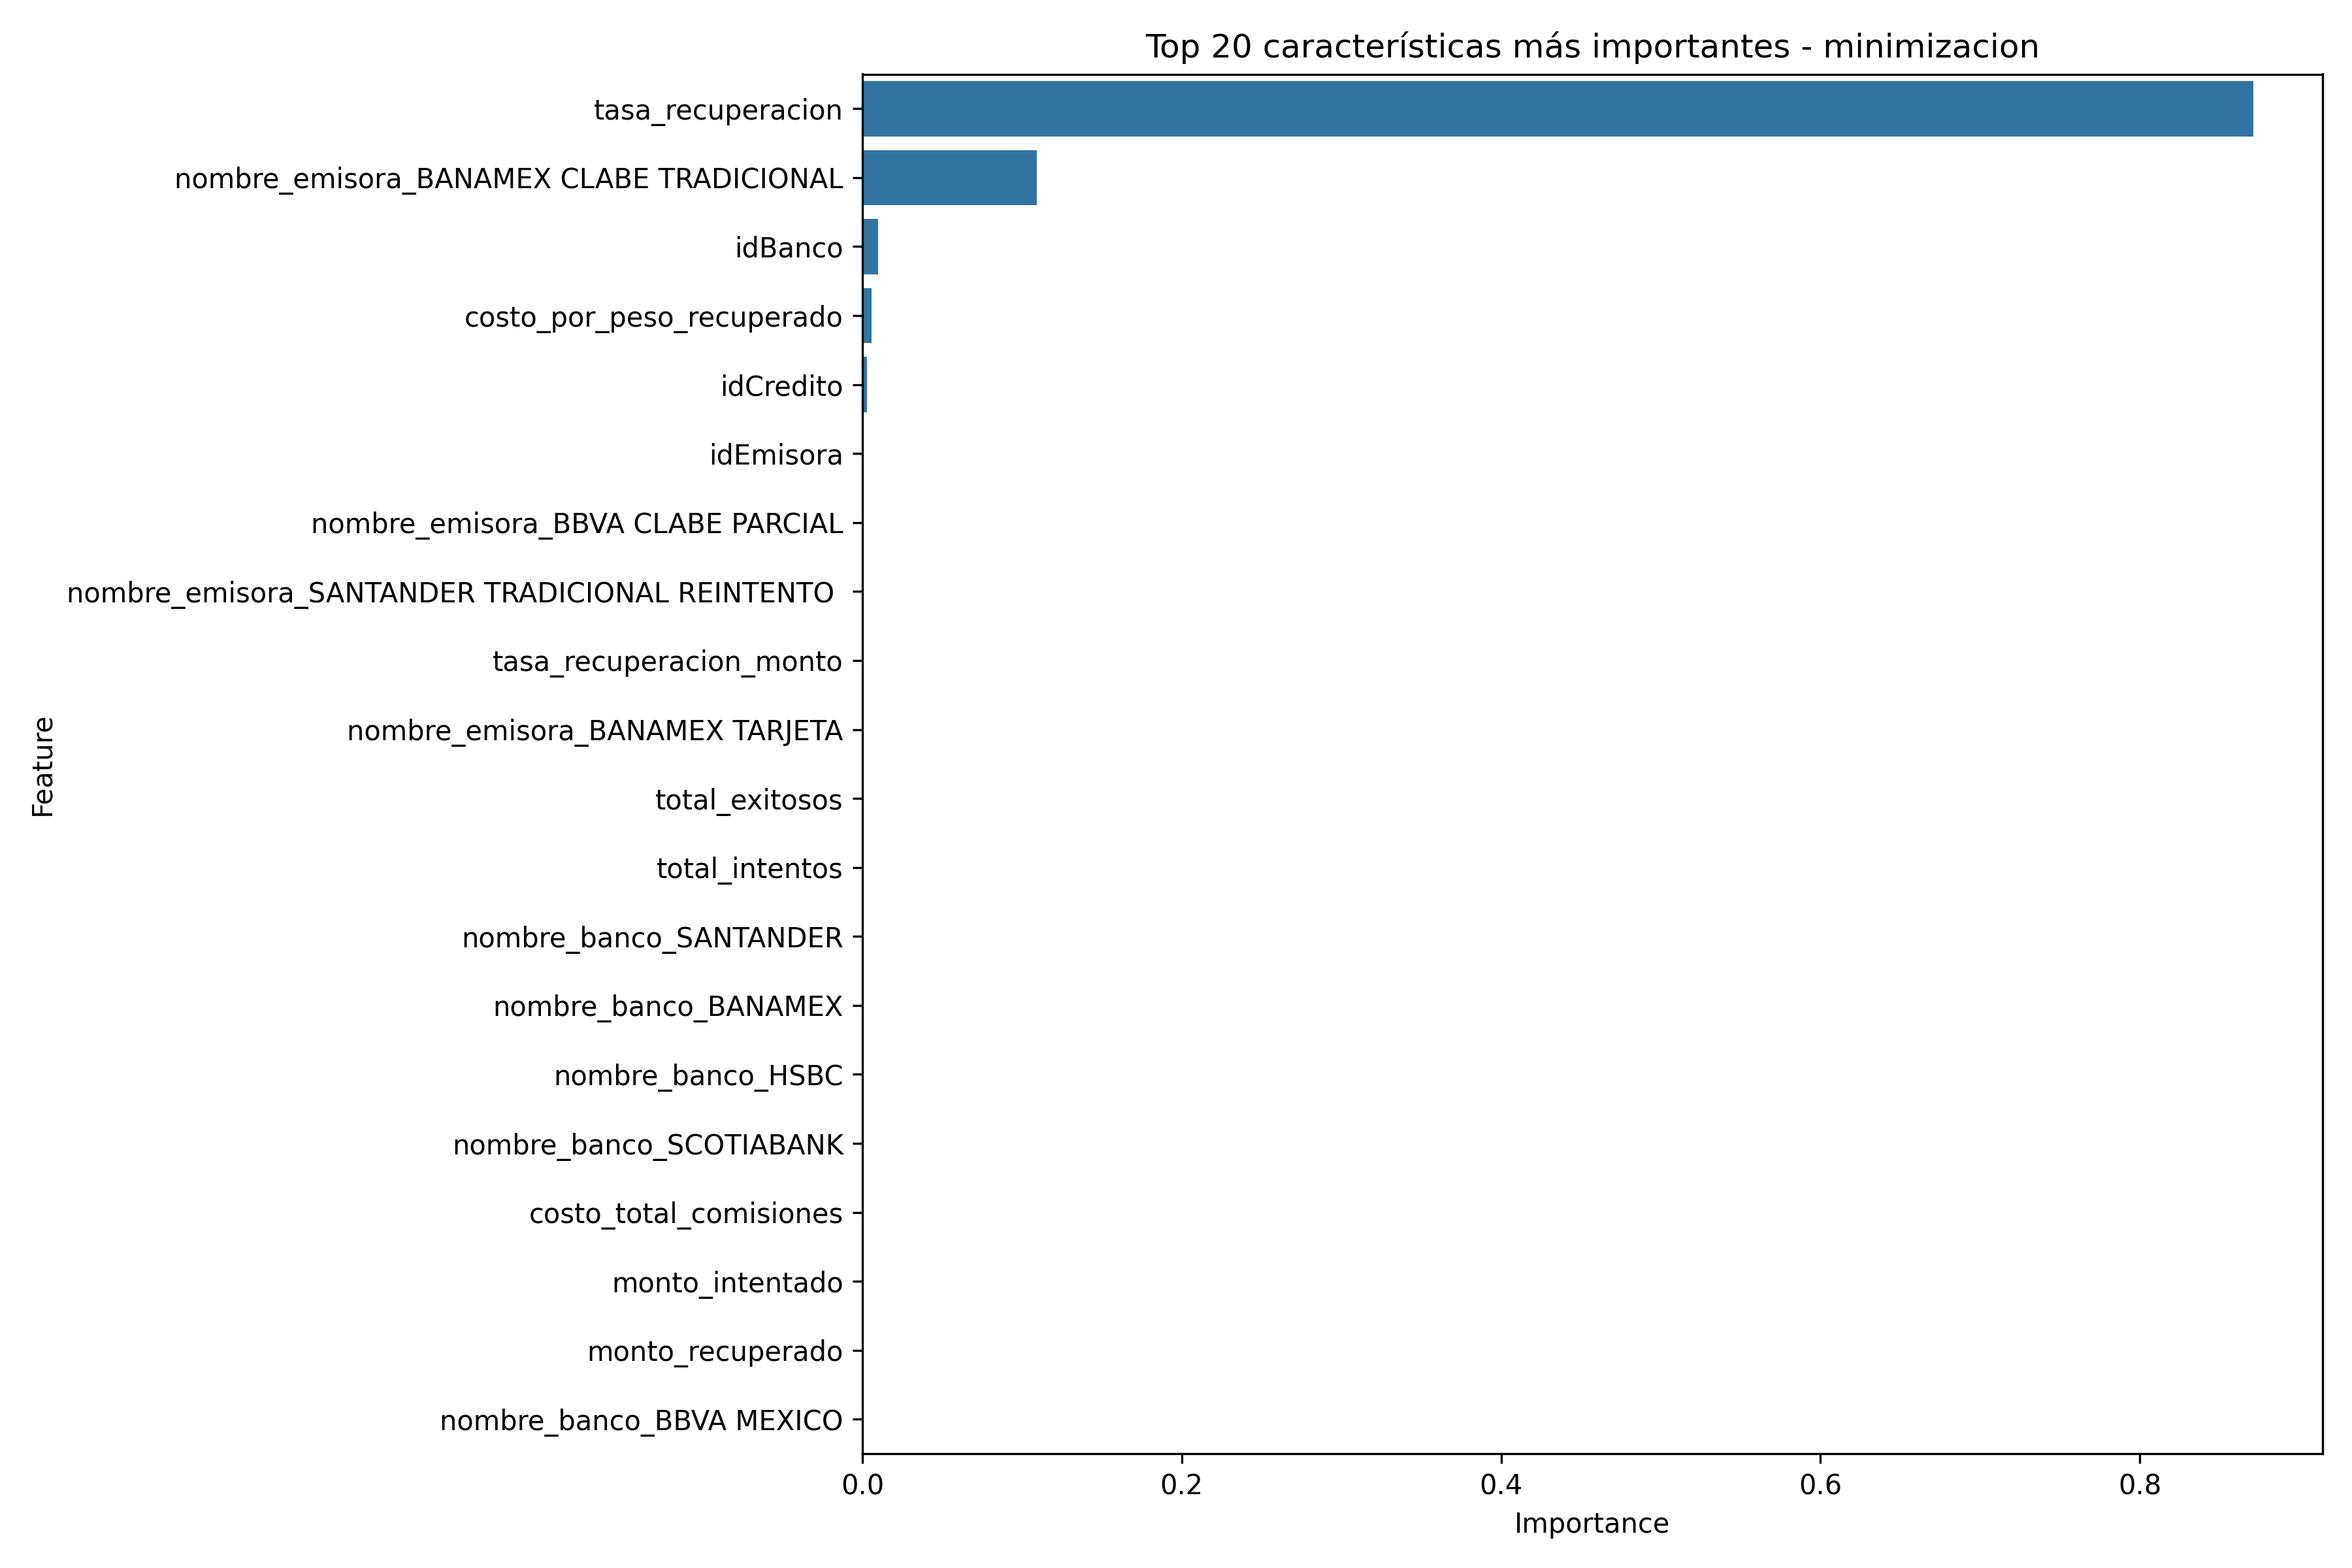

Source data for this figure (header and first rows):
Feature, Importance
tasa_recuperacion, 0.871
nombre_emisora_BANAMEX CLABE TRADICIONAL, 0.1091
idBanco, 0.009701
costo_por_peso_recuperado, 0.005723
idCredito, 0.003027
idEmisora, 0.0005016
nombre_emisora_BBVA CLABE PARCIAL, 0.0004176
nombre_emisora_SANTANDER TRADICIONAL REI…, 0.0002229
tasa_recuperacion_monto, 0.0001819
nombre_emisora_BANAMEX TARJETA, 7.506765e-05
total_exitosos, 0.0
total_intentos, 0.0
nombre_banco_SANTANDER, 0.0
nombre_banco_BANAMEX, 0.0
nombre_banco_HSBC, 0.0
nombre_banco_SCOTIABANK, 0.0
costo_total_comisiones, 0.0
monto_intentado, 0.0
monto_recuperado, 0.0
nombre_banco_BBVA MEXICO, 0.0
nombre_banco_BANCOPPEL, 0.0
nombre_banco_AFIRME, 0.0
nombre_banco_AZTECA, 0.0
nombre_banco_BANCO DEL BAJIO, 0.0
nombre_emisora_BBVA CUENTA TRADICIONAL, 0.0
nombre_emisora_BBVA CLABE MATUTINO, 0.0
nombre_emisora_SANTANDER CUENTA, 0.0
nombre_banco_BANREGIO, 0.0
nombre_emisora_SANTANDER CLABE INTERBANC…, 0.0
nombre_emisora_None, 0.0
tipo_servicio_None, 0.0
canal_envio_None, 0.0
tipo_envio_None, 0.0
tipo_cobro_None, 0.0
horario_carga_None, 0.0
rango_cobro_banco_None, 0.0
